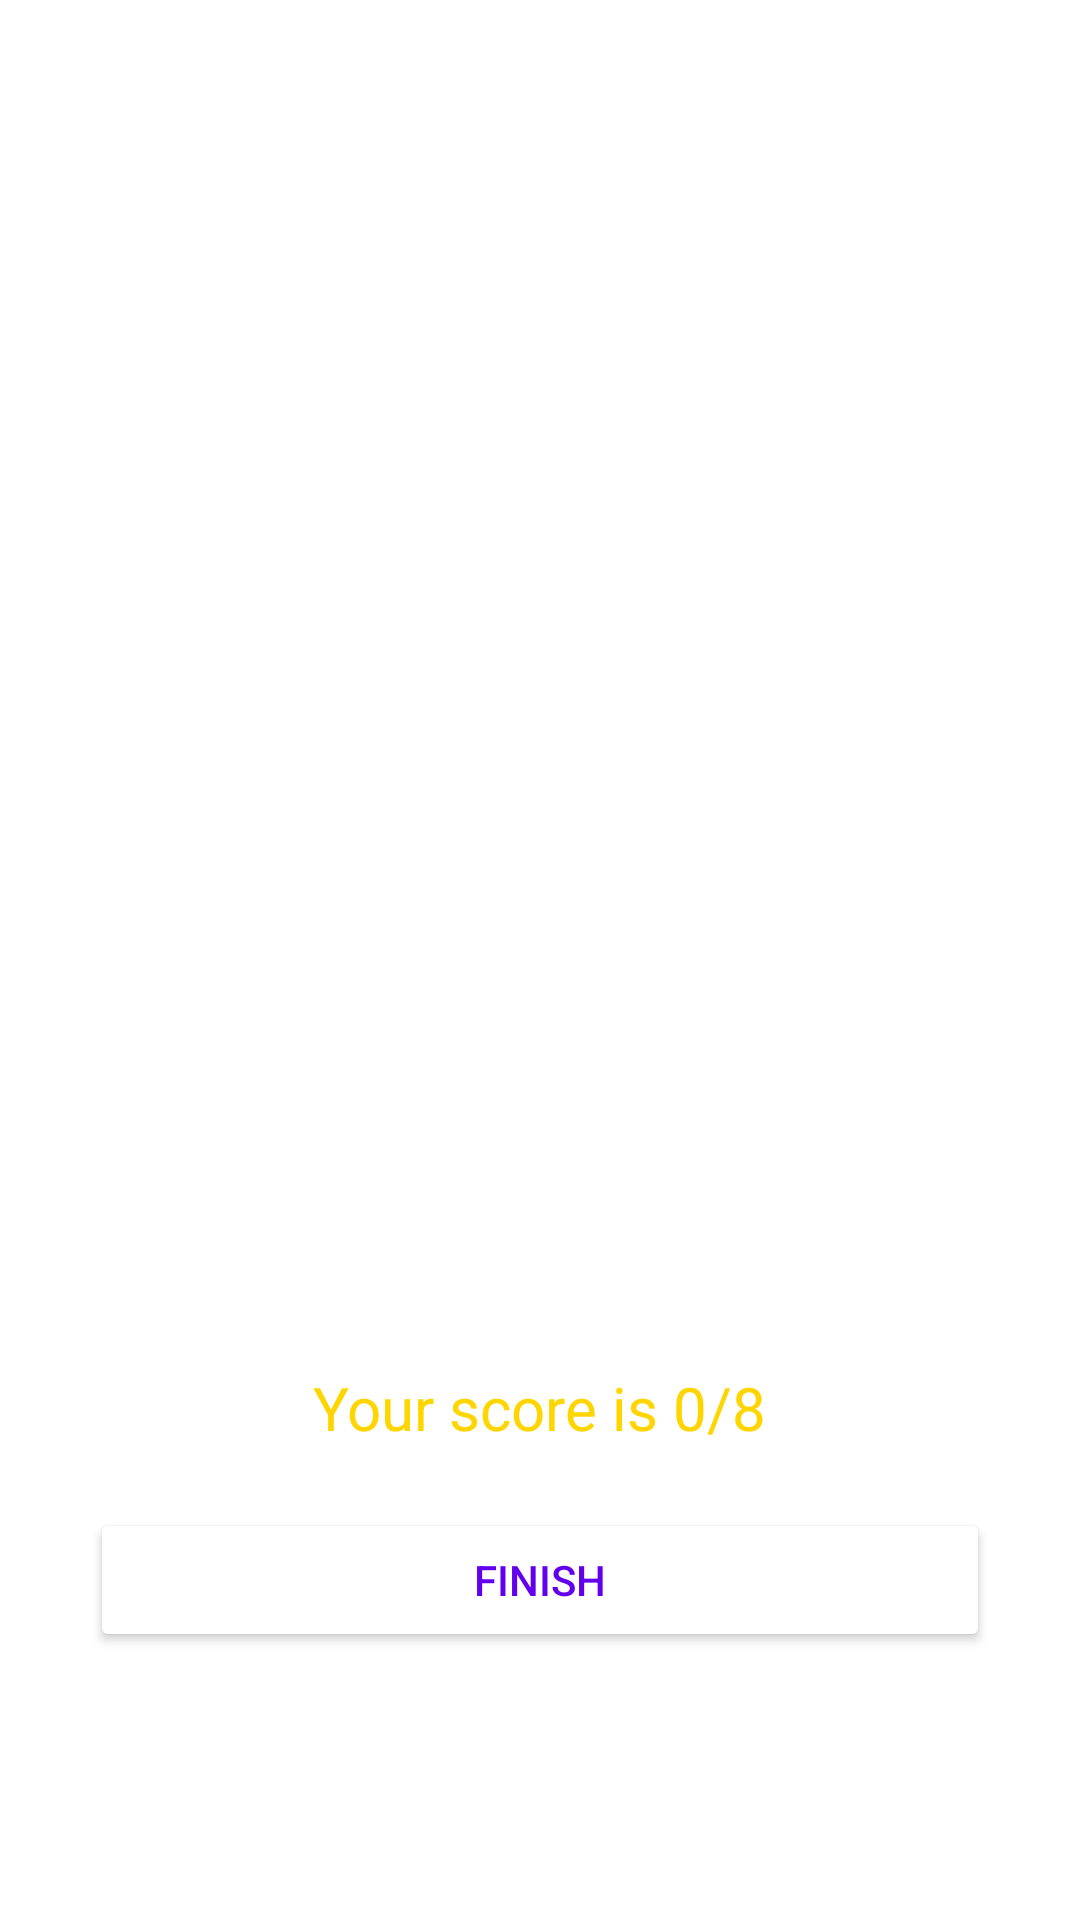

Android layout source for this screen:
<!-- AndroidManifest.xml: application theme Theme.CustomAplication -->
<!-- res/layout/activity_result.xml -->
<?xml version="1.0" encoding="utf-8"?>
<LinearLayout xmlns:android="http://schemas.android.com/apk/res/android"
    xmlns:tools="http://schemas.android.com/tools"
    android:layout_width="match_parent"
    android:background="@drawable/ic_bg"
    android:layout_height="match_parent"
    tools:context=".ResultActivity"
    android:orientation="vertical"
    android:padding="20dp"
    >

    <TextView
        android:layout_width="match_parent"
        android:layout_height="wrap_content"
        android:text="@string/result"
        android:textColor="@color/white"
        android:textSize="45sp"
        android:textStyle="bold"
        android:gravity="center"
        android:layout_marginTop="20dp"
        />

    <ImageView
        android:id="@+id/imageViewResult"
        android:layout_width="200dp"
        android:layout_height="200dp"
        android:layout_gravity="center"
        android:scaleType="centerCrop"
        android:src="@drawable/ic_trophy"
        android:contentDescription="@string/imageview" />

    <TextView
        android:id="@+id/textViewCongratulations"
        android:layout_width="match_parent"
        android:layout_height="wrap_content"
        android:layout_marginTop="50dp"
        android:text="@string/hey_congratulations"
        android:gravity="center"
        android:textSize="25sp"
        android:textStyle="bold"
        android:textColor="@color/white"
        />

    <TextView
        android:id="@+id/textViewResultName"
        android:layout_width="match_parent"
        android:layout_height="wrap_content"
        android:text="@string/result_name"
        android:textSize="20sp"
        android:textStyle="bold"
        android:textColor="@color/white"
        android:layout_marginTop="30dp"
        android:gravity="center"
        />

    <TextView
        android:id="@+id/textViewScore"
        android:layout_width="wrap_content"
        android:layout_height="wrap_content"
        android:textColor="@color/yourScore"
        android:layout_gravity="center"
        android:text="@string/score"
        android:textSize="20sp"
        android:layout_marginTop="15dp"
        />

    <Button
        android:id="@+id/buttonFinish"
        android:layout_width="match_parent"
        android:layout_height="wrap_content"
        android:layout_gravity="center"
        android:backgroundTint="@color/white"
        android:textColor="@color/purple_500"
        android:text="@string/finish"
        android:layout_marginTop="20dp"
        android:layout_marginLeft="10dp"
        android:layout_marginRight="10dp"
        />
</LinearLayout>
<!-- resources referenced by this layout -->
<resources>
  <color name="purple_500">#FF6200EE</color>
  <color name="white">#FFFFFFFF</color>
  <color name="yourScore">#ffd500</color>
  <string name="finish">FINISH</string>
  <string name="hey_congratulations">Hey, congratulations!</string>
  <string name="imageview">imageView</string>
  <string name="result">Result</string>
  <string name="result_name">Username</string>
  <string name="score">Your score is 0/8</string>
  <style name="Theme.CustomAplication" parent="Theme.MaterialComponents.DayNight.NoActionBar">
          
          <item name="colorPrimary">@color/purple_500</item>
          <item name="colorPrimaryVariant">@color/purple_700</item>
          <item name="colorOnPrimary">@color/white</item>
          
          <item name="colorSecondary">@color/teal_200</item>
          <item name="colorSecondaryVariant">@color/teal_700</item>
          <item name="colorOnSecondary">@color/black</item>
          
          <item name="android:statusBarColor">?attr/colorPrimaryVariant</item>
          
      </style>
  <color name="purple_700">#FF3700B3</color>
  <color name="teal_200">#FF03DAC5</color>
  <color name="teal_700">#FF018786</color>
  <color name="black">#FF000000</color>
</resources>
